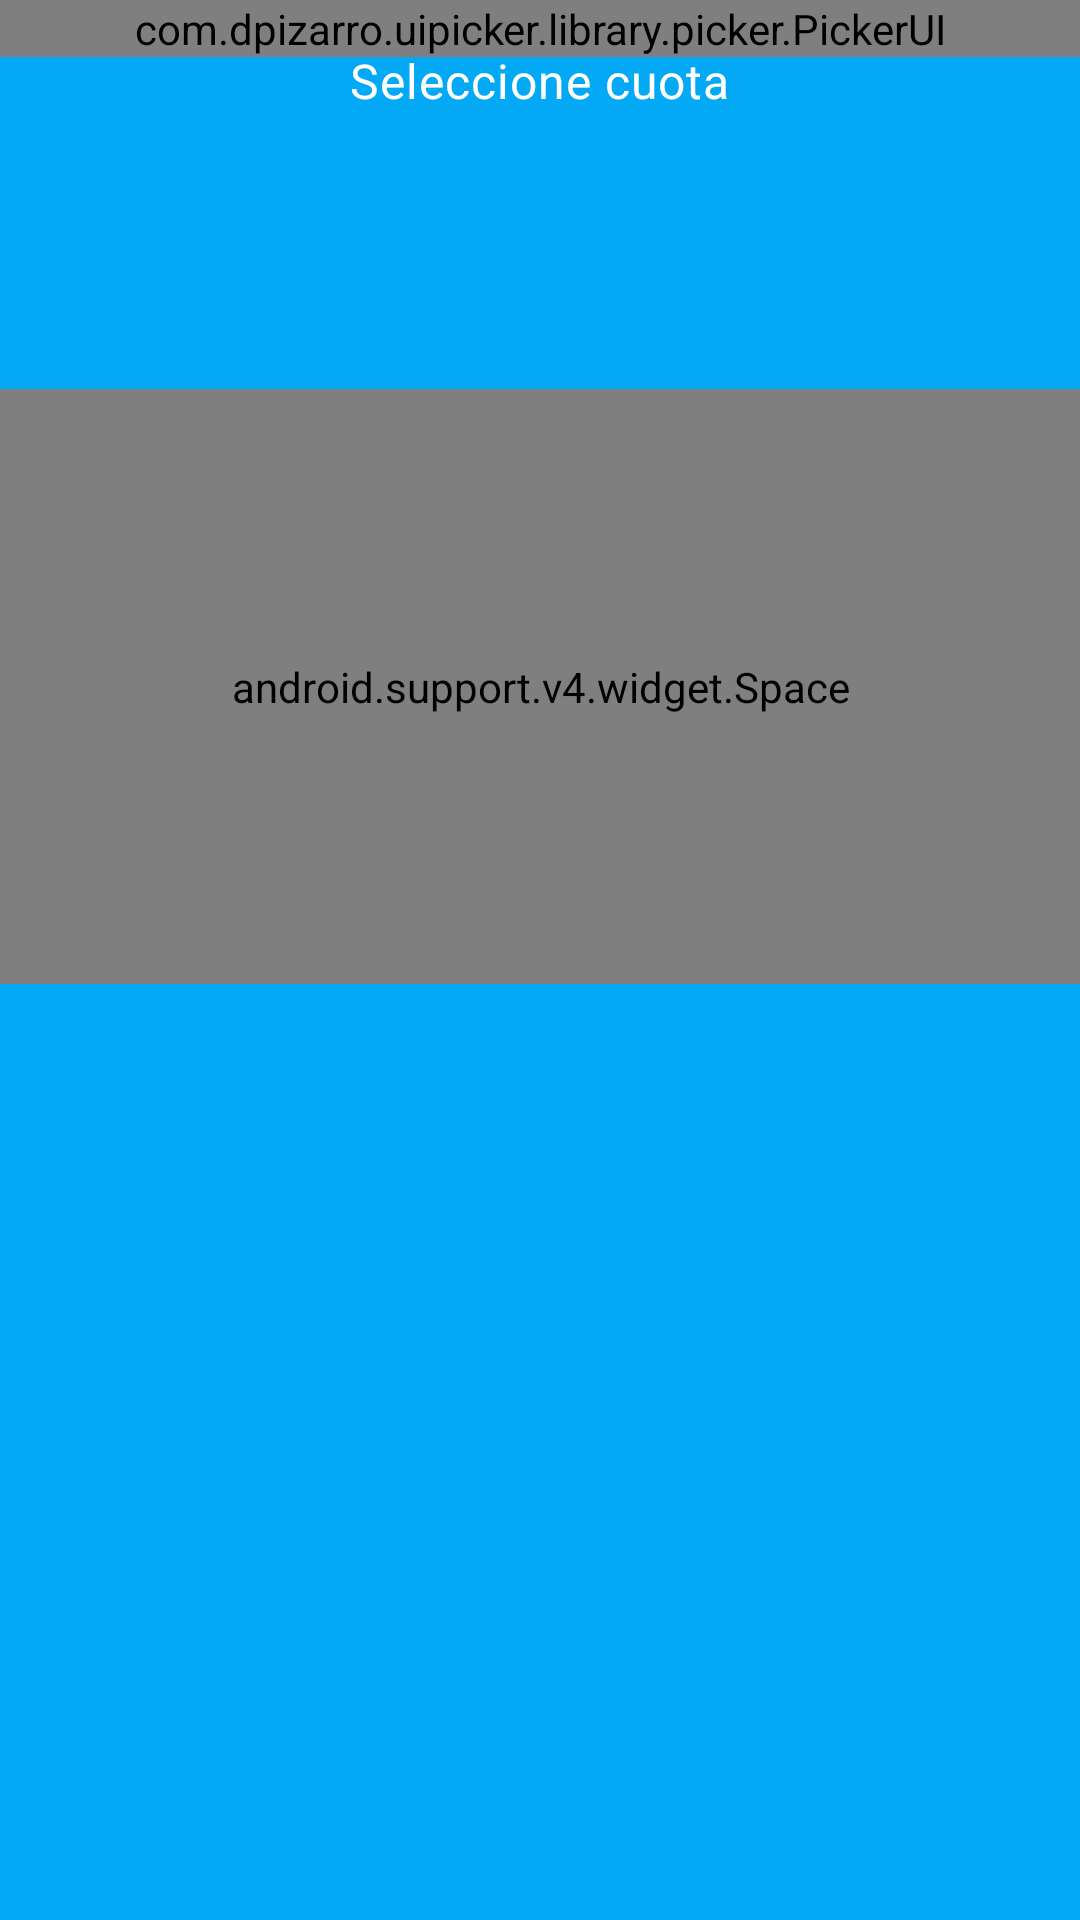

Android layout source for this screen:
<!-- AndroidManifest.xml: application theme AppTheme -->
<!-- res/layout/fragment_select_fee.xml -->
<?xml version="1.0" encoding="utf-8"?>
<FrameLayout xmlns:android="http://schemas.android.com/apk/res/android"
    xmlns:tools="http://schemas.android.com/tools"
    android:layout_width="match_parent"
    android:layout_height="match_parent"
    tools:context=".ui.selectfee.view.SelectFeeFragment">

    <LinearLayout xmlns:android="http://schemas.android.com/apk/res/android"
        xmlns:app="http://schemas.android.com/apk/res-auto"
        android:layout_width="match_parent"
        android:layout_height="match_parent"
        android:gravity="center_horizontal"
        android:orientation="vertical"
        android:background="@color/colorPrimary"
        >

        <TextView
            android:id="@+id/tv_input_tip"
            android:layout_width="wrap_content"
            android:layout_height="wrap_content"
            android:layout_gravity="center_horizontal"
            android:layout_marginTop="16dp"
            android:letterSpacing="0.02"
            android:text="Seleccione cuota"
            android:textColor="#fff"
            android:textSize="16sp"/>


        <FrameLayout
            android:id="@+id/pant"
            android:layout_width="wrap_content"
            android:layout_height="60dp"
            android:layout_marginTop="32dp">

            <View
                android:id="@+id/cursor"
                android:layout_width="2dp"
                android:layout_height="match_parent"
                android:background="#fff"
                android:visibility="invisible"/>

            <TextView
                android:id="@+id/layout_psd"
                android:layout_width="wrap_content"
                android:layout_height="wrap_content"
                android:gravity="center"
                android:orientation="horizontal"
                android:textSize="20sp"
                >
            </TextView>
        </FrameLayout>

        <android.support.v4.widget.Space
            android:layout_width="match_parent"
            android:layout_height="34dp"
            android:layout_weight="1" />

        <LinearLayout
            android:layout_width="match_parent"
            android:layout_height="312dp"
            android:background="@drawable/lock_bg_white"
            android:padding="48dp"
            android:orientation="vertical">

        </LinearLayout>

    </LinearLayout>

    <com.dpizarro.uipicker.library.picker.PickerUI
        android:id="@+id/picker_ui_view"
        android:layout_width="match_parent"
        android:layout_height="wrap_content"
        />

</FrameLayout>
<!-- resources referenced by this layout -->
<resources>
  <color name="colorPrimary">#03A9F4</color>
  <style name="AppTheme" parent="Theme.AppCompat.Light.DarkActionBar">
          
          <item name="colorPrimary">@color/colorPrimary</item>
          <item name="colorPrimaryDark">@color/colorPrimaryDark</item>
          <item name="colorAccent">@color/colorAccent</item>
      </style>
  <color name="colorPrimaryDark">#0288D1</color>
  <color name="colorAccent">#FFC107</color>
</resources>
